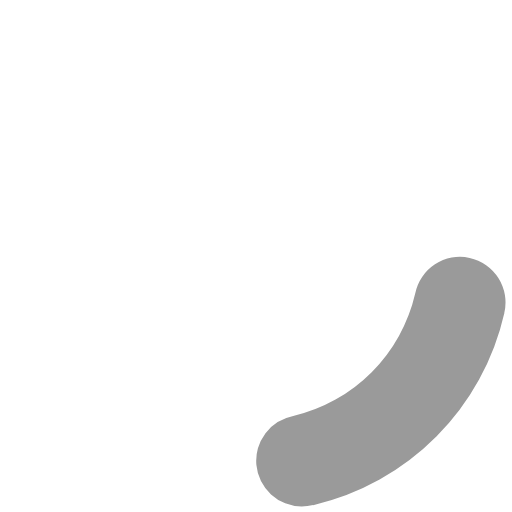
t = 0.00 s
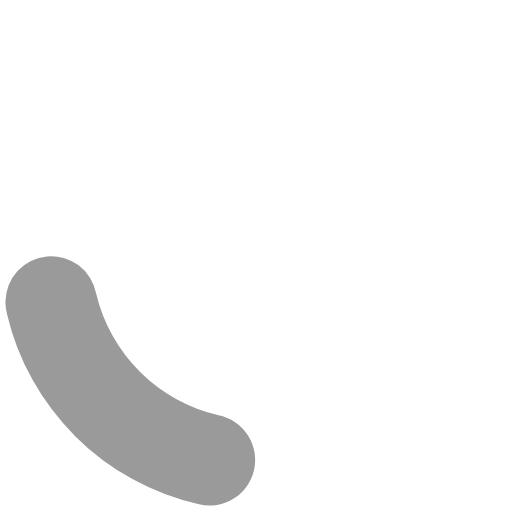
t = 0.30 s
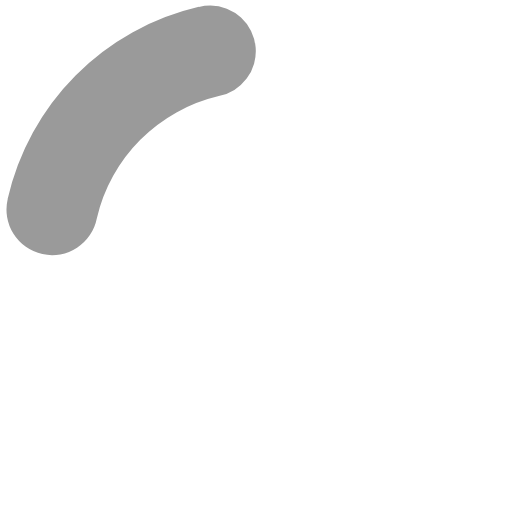
t = 0.60 s
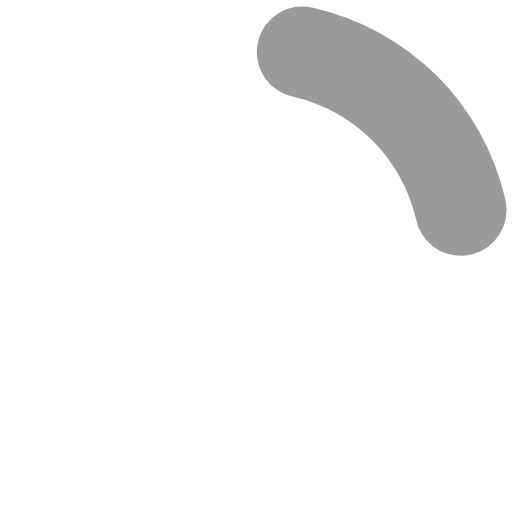
t = 0.90 s

The animated SVG that drew these frames (rendered in a browser with its animation timeline set to each time). Animation: 1 SMIL element (animateTransform=1); one cycle of 1.20 s, repeats indefinitely.

<?xml version="1.0" encoding="UTF-8" standalone="no"?>
<svg
	xmlns:svg="http://www.w3.org/2000/svg"
	xmlns="http://www.w3.org/2000/svg"
	xmlns:xlink="http://www.w3.org/1999/xlink" version="1.0" width="64px" height="64px" viewBox="0 0 128 128" xml:space="preserve">
	<g>
		<path d="M75.4 126.63a11.43 11.43 0 0 1-2.1-22.65 40.9 40.9 0 0 0 30.5-30.6 11.4 11.4 0 1 1 22.27 4.87h.02a63.77 63.77 0 0 1-47.8 48.05v-.02a11.38 11.38 0 0 1-2.93.37z" fill="#9a9a9a"/>
		<animateTransform attributeName="transform" type="rotate" from="0 64 64" to="360 64 64" dur="1200ms" repeatCount="indefinite"></animateTransform>
	</g>
</svg>
